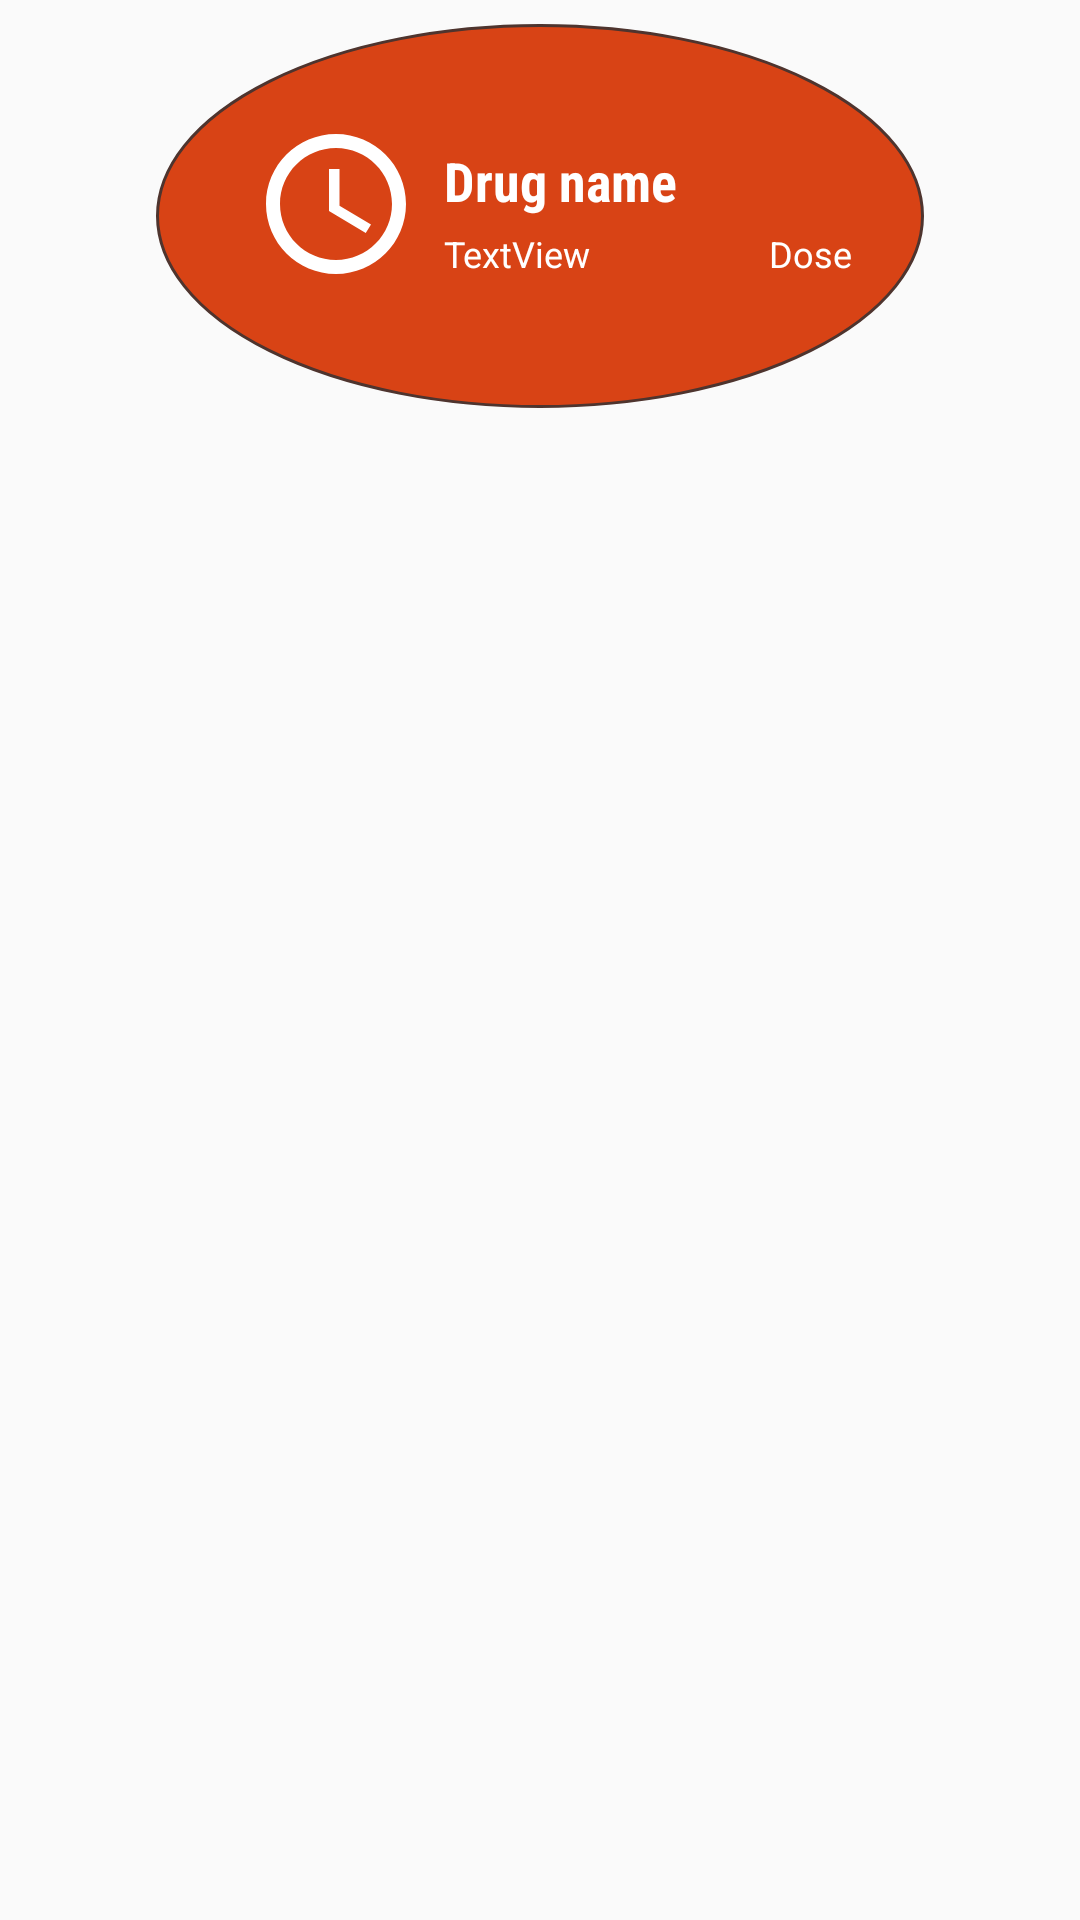

Produce the Android XML layout that renders to this screen, including the resource entries it uses.
<!-- AndroidManifest.xml: application theme AppTheme -->
<!-- res/layout/message_dose.xml -->
<?xml version="1.0" encoding="utf-8"?>
<androidx.constraintlayout.widget.ConstraintLayout
    xmlns:android="http://schemas.android.com/apk/res/android"
    xmlns:app="http://schemas.android.com/apk/res-auto"
    xmlns:tools="http://schemas.android.com/tools"
    android:layout_width="match_parent"
    android:layout_height="wrap_content">

    <View
        android:id="@+id/view"
        android:layout_width="256dp"
        android:layout_height="128dp"
        android:layout_marginStart="8dp"
        android:layout_marginTop="8dp"
        android:layout_marginEnd="8dp"
        android:background="@drawable/bubble_dose"
        app:layout_constraintEnd_toEndOf="parent"
        app:layout_constraintStart_toStartOf="parent"
        app:layout_constraintTop_toTopOf="parent" />

    <ImageView
        android:id="@+id/imageClock"
        android:layout_width="56dp"
        android:layout_height="56dp"
        android:layout_marginStart="32dp"
        android:src="@drawable/ic_access_time_black_24dp"
        app:layout_constraintBottom_toBottomOf="@+id/view"
        app:layout_constraintStart_toStartOf="@+id/view"
        app:layout_constraintTop_toTopOf="@+id/view"
        app:layout_constraintVertical_bias="0.444" />

    <TextView
        android:id="@+id/text1"
        android:layout_width="0dp"
        android:layout_height="wrap_content"
        android:layout_marginStart="8dp"
        android:layout_marginTop="8dp"
        android:layout_marginEnd="16dp"
        android:fontFamily="sans-serif-condensed"
        android:text="Drug name"
        android:textSize="18sp"
        android:textStyle="bold"
        app:layout_constraintEnd_toEndOf="@+id/view"
        app:layout_constraintStart_toEndOf="@+id/imageClock"
        app:layout_constraintTop_toTopOf="@+id/imageClock" />

    <TextView
        android:id="@+id/text2"
        android:layout_width="wrap_content"
        android:layout_height="wrap_content"
        android:layout_marginTop="4dp"
        android:layout_marginEnd="8dp"
        android:text="Dose"
        android:textSize="12sp"
        app:layout_constraintEnd_toEndOf="@+id/text1"
        app:layout_constraintTop_toBottomOf="@+id/text1" />

    <TextView
        android:id="@+id/text3"
        android:layout_width="wrap_content"
        android:layout_height="wrap_content"
        android:layout_marginTop="4dp"
        android:text="TextView"
        android:textSize="12sp"
        app:layout_constraintStart_toStartOf="@+id/text1"
        app:layout_constraintTop_toBottomOf="@+id/text1" />


</androidx.constraintlayout.widget.ConstraintLayout>
<!-- resources referenced by this layout -->
<resources>
  <!-- drawable bubble_dose (drawable) -->
  <?xml version="1.0" encoding="utf-8"?>
  <shape xmlns:android="http://schemas.android.com/apk/res/android"
      android:shape="oval">
      <stroke
          android:color="@color/colorDoseDark"
          android:width="1dp"/>
      <solid
          android:color="@color/colorDose"/>
  </shape>
  <!-- drawable ic_access_time_black_24dp (drawable) -->
  <vector android:height="56dp" android:tint="#FFFFFF"
      android:viewportHeight="24.0" android:viewportWidth="24.0"
      android:width="56dp" xmlns:android="http://schemas.android.com/apk/res/android">
      <path android:fillColor="#FF000000" android:pathData="M11.99,2C6.47,2 2,6.48 2,12s4.47,10 9.99,10C17.52,22 22,17.52 22,12S17.52,2 11.99,2zM12,20c-4.42,0 -8,-3.58 -8,-8s3.58,-8 8,-8 8,3.58 8,8 -3.58,8 -8,8zM12.5,7H11v6l5.25,3.15 0.75,-1.23 -4.5,-2.67z"/>
  </vector>
  <style name="AppTheme" parent="Theme.AppCompat.Light.NoActionBar">
          
          <item name="colorPrimary">@color/colorPrimary</item>
          <item name="colorPrimaryDark">@color/colorPrimaryDark</item>
          <item name="colorAccent">@color/colorAccent</item>
          <item name="android:textColor">@android:color/primary_text_dark</item>
      </style>
  <color name="colorDoseDark">#4e342e</color>
  <color name="colorDose">#d84315</color>
  <color name="colorPrimary">#00A67C</color>
  <color name="colorPrimaryDark">#00574B</color>
  <color name="colorAccent">#304ffe</color>
</resources>
